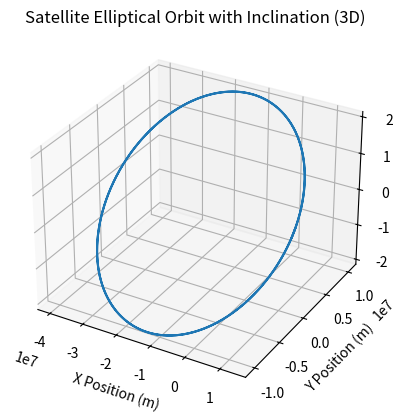
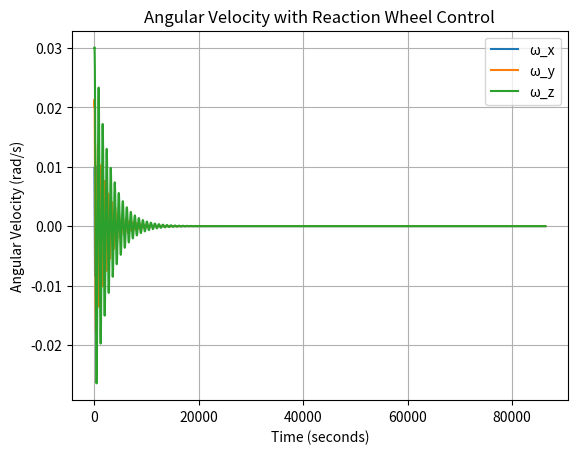
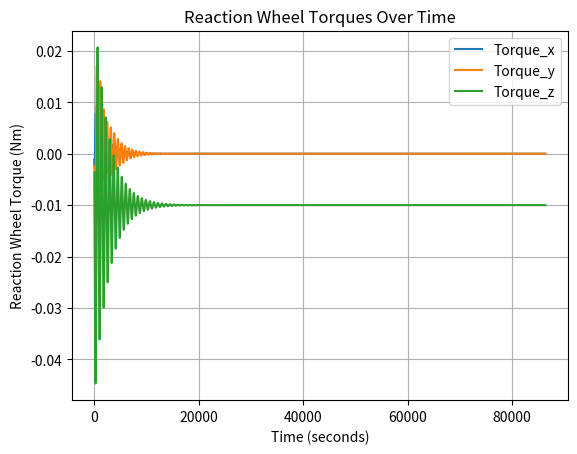

Source code (Python) for these figures, in order:
import numpy as np
import matplotlib.pyplot as plt
import csv


# Constants
G = 6.67430e-11  # Gravitational constant (m^3 kg^-1 s^-2)
M = 5.972e24  # Earth's mass (kg)
R_earth = 6371e3  # Earth's radius in meters
a = 26560e3  # Semi-major axis (in meters)
eccentricity = 0.5  # Elliptical orbit eccentricity
inclination = np.radians(63.4)  # Inclination in radians

# Orbital mechanics
v_periapsis = np.sqrt(G * M * (1 + eccentricity) / (a * (1 - eccentricity)))  # Velocity at periapsis

# Initial conditions: periapsis (closest approach)
position = np.array([a * (1 - eccentricity), 0, 0])  # Starting at periapsis
velocity = np.array([0, v_periapsis * np.cos(inclination), v_periapsis * np.sin(inclination)])  # Velocity at periapsis with inclination

# Inertia tensor (simplified)
I = np.array([100, 120, 150])  # Example moments of inertia for the satellite

# Initial angular velocity in body frame (rad/s)
omega = np.array([0.01, 0.02, 0.03])  # Small initial angular velocity

# External torque (single constant torque applied along the z-axis in Nm)
external_torque = np.array([0, 0, 0.01])  # Torque applied only along the z-axis

# Reaction wheel control parameters (PID controller)
k_p = 0.1  # Proportional gain
k_i = 0.01  # Integral gain
k_d = 0.05  # Derivative gain

# Damping factor
damping_factor = 0.01  # Apply damping to reduce excessive growth in angular velocity

# PID controller variables
integral_error = np.array([0.0, 0.0, 0.0])  # Integral of the angular velocity
previous_omega = omega.copy()  # To calculate derivative

# Time and simulation parameters
dt = 1  # Reduce the time step to 1 second to improve numerical stability
time_total = 86400  # Simulate for one day (86400 seconds)
time_steps = np.arange(0, time_total, dt)

# Arrays to store data
x_pos, y_pos, z_pos = [], [], []
angular_velocity_x, angular_velocity_y, angular_velocity_z = [], [], []
reaction_wheel_torque_x, reaction_wheel_torque_y, reaction_wheel_torque_z = [], [], []

# Clamp function to prevent overflow
def clamp(value, min_value, max_value):
    return max(min(value, max_value), min_value)

# Maximum allowed angular velocity (to avoid overflow)
max_angular_velocity = 10.0  # Max angular velocity in rad/s
min_angular_velocity = -10.0

# Simulation loop
for t in time_steps:
    # Calculate gravitational force based on elliptical orbit dynamics
    r = np.linalg.norm(position)
    force = -G * M / r**2 * (position / r)

    # Update velocity and position using Newtonian mechanics
    acceleration = force
    velocity += acceleration * dt
    position += velocity * dt

    # Store position data
    x_pos.append(position[0])
    y_pos.append(position[1])
    z_pos.append(position[2])

    # Reaction wheel control (PID controller)
    error = -omega  # We want to bring the angular velocity to zero (stabilization)

    # Proportional term
    proportional_torque = k_p * error

    # Integral term (accumulating error over time)
    integral_error += error * dt
    integral_torque = k_i * integral_error

    # Derivative term (rate of change of angular velocity)
    derivative_torque = k_d * (omega - previous_omega) / dt
    previous_omega = omega.copy()

    # Total reaction wheel torque (PID)
    reaction_wheel_torque = proportional_torque + integral_torque + derivative_torque

    # Apply damping to reaction wheel torque to prevent excessive oscillation
    reaction_wheel_torque -= damping_factor * omega

    # Apply Euler's equations to update angular velocity with external and reaction wheel torque
    domega1 = (external_torque[0] + reaction_wheel_torque[0] - (I[2] - I[1]) * omega[1] * omega[2]) / I[0]
    domega2 = (external_torque[1] + reaction_wheel_torque[1] - (I[0] - I[2]) * omega[0] * omega[2]) / I[1]
    domega3 = (external_torque[2] + reaction_wheel_torque[2] - (I[1] - I[0]) * omega[0] * omega[1]) / I[2]

    # Update angular velocities with clamping to prevent overflow
    omega[0] = clamp(omega[0] + domega1 * dt, min_angular_velocity, max_angular_velocity)
    omega[1] = clamp(omega[1] + domega2 * dt, min_angular_velocity, max_angular_velocity)
    omega[2] = clamp(omega[2] + domega3 * dt, min_angular_velocity, max_angular_velocity)

    # Store angular velocities and reaction wheel torques for plotting
    angular_velocity_x.append(omega[0])
    angular_velocity_y.append(omega[1])
    angular_velocity_z.append(omega[2])
    
    reaction_wheel_torque_x.append(reaction_wheel_torque[0])
    reaction_wheel_torque_y.append(reaction_wheel_torque[1])
    reaction_wheel_torque_z.append(reaction_wheel_torque[2])

# Plot the orbit in 3D
fig = plt.figure()
ax = fig.add_subplot(111, projection='3d')
ax.plot(x_pos, y_pos, z_pos)
ax.set_xlabel("X Position (m)")
ax.set_ylabel("Y Position (m)")
ax.set_zlabel("Z Position (m)")
ax.set_title("Satellite Elliptical Orbit with Inclination (3D)")
plt.show()

# Plot angular velocity over time
plt.figure()
plt.plot(time_steps, angular_velocity_x, label="ω_x")
plt.plot(time_steps, angular_velocity_y, label="ω_y")
plt.plot(time_steps, angular_velocity_z, label="ω_z")
plt.xlabel("Time (seconds)")
plt.ylabel("Angular Velocity (rad/s)")
plt.title("Angular Velocity with Reaction Wheel Control")
plt.legend()
plt.grid(True)
plt.show()

# Plot reaction wheel torques over time
plt.figure()
plt.plot(time_steps, reaction_wheel_torque_x, label="Torque_x")
plt.plot(time_steps, reaction_wheel_torque_y, label="Torque_y")
plt.plot(time_steps, reaction_wheel_torque_z, label="Torque_z")
plt.xlabel("Time (seconds)")
plt.ylabel("Reaction Wheel Torque (Nm)")
plt.title("Reaction Wheel Torques Over Time")
plt.legend()
plt.grid(True)
plt.show()

# After your simulation loop, save position and angular velocity data to CSV
with open('satellite_data.csv', 'w', newline='') as file:
    writer = csv.writer(file)
    writer.writerow(["time", "x", "y", "z", "omega_x", "omega_y", "omega_z"])  # Header row
    for i in range(len(time_steps)):
        writer.writerow([time_steps[i], x_pos[i], y_pos[i], z_pos[i], 
                         angular_velocity_x[i], angular_velocity_y[i], angular_velocity_z[i]])
